Run: headless pygame with SDL's dummy video driver; simulated clock (each Clock.tick advances the game by its frame time, no real sleeping); random seed 0; keys injected as events and as key.get_pressed() state; no mouse input.
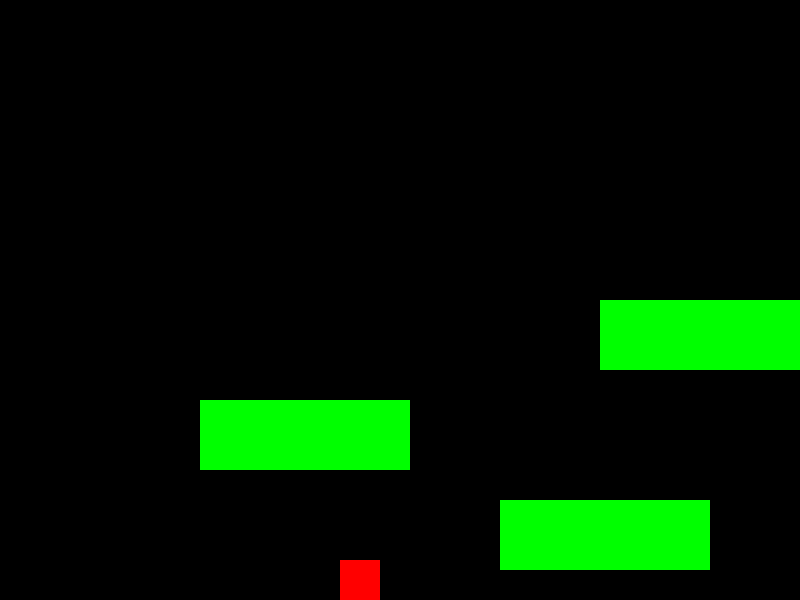
Frame 1 of 4 · flips 1–60 · no input
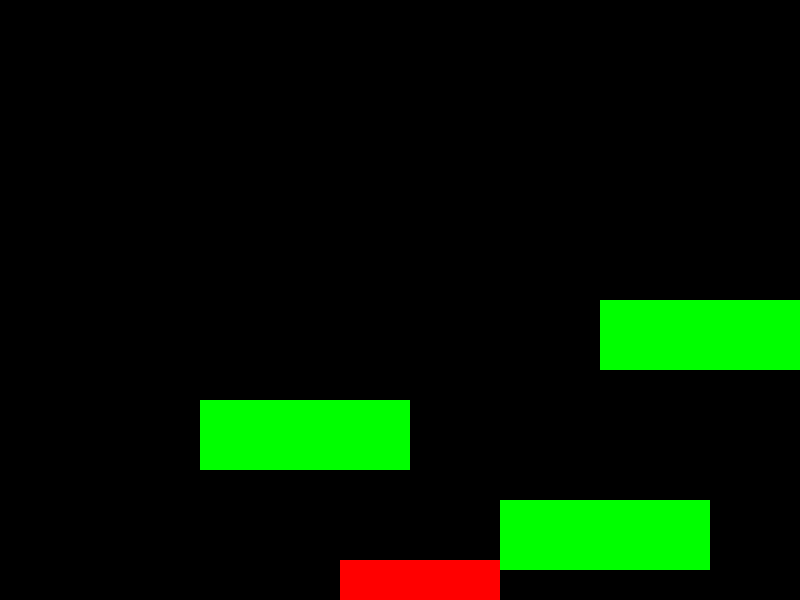
Frame 2 of 4 · flips 61–180 · tapped SPACE, RETURN · held RIGHT (→), D
Frame 3 of 4 · flips 181–300 · held DOWN (↓), S · screen unchanged from frame 2, image omitted
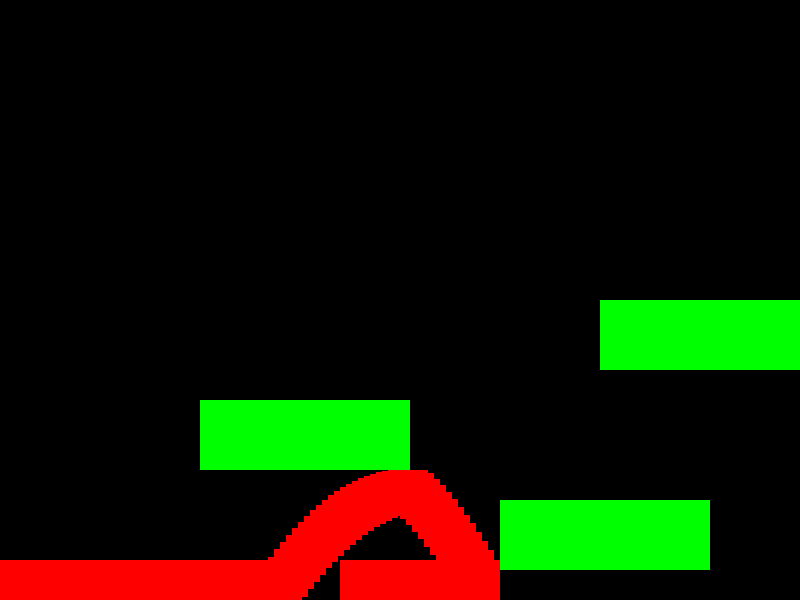
Frame 4 of 4 · flips 301–420 · held LEFT (←), A, UP (↑), W

The pygame program that drew these frames:

import pygame
import random

# 初始化pygame
pygame.init()

# 定义颜色
BLACK = (0, 0, 0)
WHITE = (255, 255, 255)
BLUE = (0, 0, 255)
GREEN = (0, 255, 0)
RED = (255, 0, 0)

# 定义屏幕大小和方块大小
SCREEN_WIDTH = 800
SCREEN_HEIGHT = 600
BLOCK_SIZE = 40

# 初始化屏幕
screen = pygame.display.set_mode((SCREEN_WIDTH, SCREEN_HEIGHT))
pygame.display.set_caption("超级玛丽")

# 定义时钟
clock = pygame.time.Clock()

# 定义字体
font = pygame.font.SysFont(None, 35)

# 定义玩家类
class Player(pygame.sprite.Sprite):
    def __init__(self):
        super().__init__()
        self.image = pygame.Surface((BLOCK_SIZE, BLOCK_SIZE))
        self.image.fill(RED)
        self.rect = self.image.get_rect()
        self.rect.x = BLOCK_SIZE
        self.rect.y = SCREEN_HEIGHT - 2 * BLOCK_SIZE
        self.change_x = 0
        self.change_y = 0
        self.jumping = False

    def update(self):
        # 重力
        self.calc_grav()

        # 移动左右
        self.rect.x += self.change_x

        # 检查是否碰到墙壁
        block_hit_list = pygame.sprite.spritecollide(self, self.level.platform_list, False)
        for block in block_hit_list:
            if self.change_x > 0:
                self.rect.right = block.rect.left
            elif self.change_x < 0:
                self.rect.left = block.rect.right

        # 移动上下
        self.rect.y += self.change_y

        # 检查是否碰到墙壁
        block_hit_list = pygame.sprite.spritecollide(self, self.level.platform_list, False)
        for block in block_hit_list:
            if self.change_y > 0:
                self.rect.bottom = block.rect.top
            elif self.change_y < 0:
                self.rect.top = block.rect.bottom

            self.change_y = 0

    def calc_grav(self):
        if self.change_y == 0:
            self.change_y = 1
        else:
            self.change_y += 0.35

        if self.rect.y >= SCREEN_HEIGHT - self.rect.height and self.change_y >= 0:
            self.change_y = 0
            self.rect.y = SCREEN_HEIGHT - self.rect.height

    def jump(self):
        self.rect.y += 2
        platform_hit_list = pygame.sprite.spritecollide(self, self.level.platform_list, False)
        self.rect.y -= 2

        if len(platform_hit_list) > 0 or self.rect.bottom >= SCREEN_HEIGHT:
            self.change_y = -10

    def go_left(self):
        self.change_x = -6

    def go_right(self):
        self.change_x = 6

    def stop(self):
        self.change_x = 0

# 定义平台类
class Platform(pygame.sprite.Sprite):
    def __init__(self, width, height):
        super().__init__()
        self.image = pygame.Surface([width, height])
        self.image.fill(GREEN)
        self.rect = self.image.get_rect()

# 定义关卡类
class Level:
    def __init__(self, player):
        self.platform_list = pygame.sprite.Group()
        self.player = player

    def update(self):
        self.platform_list.update()

    def draw(self, screen):
        self.platform_list.draw(screen)

# 定义第一关
class Level_01(Level):
    def __init__(self, player):
        Level.__init__(self, player)

        level = [
            [210, 70, 500, 500],
            [210, 70, 200, 400],
            [210, 70, 600, 300],
        ]

        for platform in level:
            block = Platform(platform[0], platform[1])
            block.rect.x = platform[2]
            block.rect.y = platform[3]
            block.player = self.player
            self.platform_list.add(block)

# 主游戏循环
def main():
    player = Player()
    level_list = [Level_01(player)]
    current_level_no = 0
    current_level = level_list[current_level_no]
    player.level = current_level

    active_sprite_list = pygame.sprite.Group()
    player.rect.x = 340
    player.rect.y = SCREEN_HEIGHT - player.rect.height
    active_sprite_list.add(player)

    done = False

    while not done:
        for event in pygame.event.get():
            if event.type == pygame.QUIT:
                done = True

            if event.type == pygame.KEYDOWN:
                if event.key == pygame.K_LEFT:
                    player.go_left()
                if event.key == pygame.K_RIGHT:
                    player.go_right()
                if event.key == pygame.K_UP:
                    player.jump()

            if event.type == pygame.KEYUP:
                if event.key == pygame.K_LEFT and player.change_x < 0:
                    player.stop()
                if event.key == pygame.K_RIGHT and player.change_x > 0:
                    player.stop()

        active_sprite_list.update()
        current_level.update()

        if player.rect.right >= SCREEN_WIDTH:
            player.rect.right = SCREEN_WIDTH
        if player.rect.left <= 0:
            player.rect.left = 0

        current_level.draw(screen)
        active_sprite_list.draw(screen)

        pygame.display.flip()
        clock.tick(60)

    pygame.quit()

if __name__ == "__main__":
    main()
